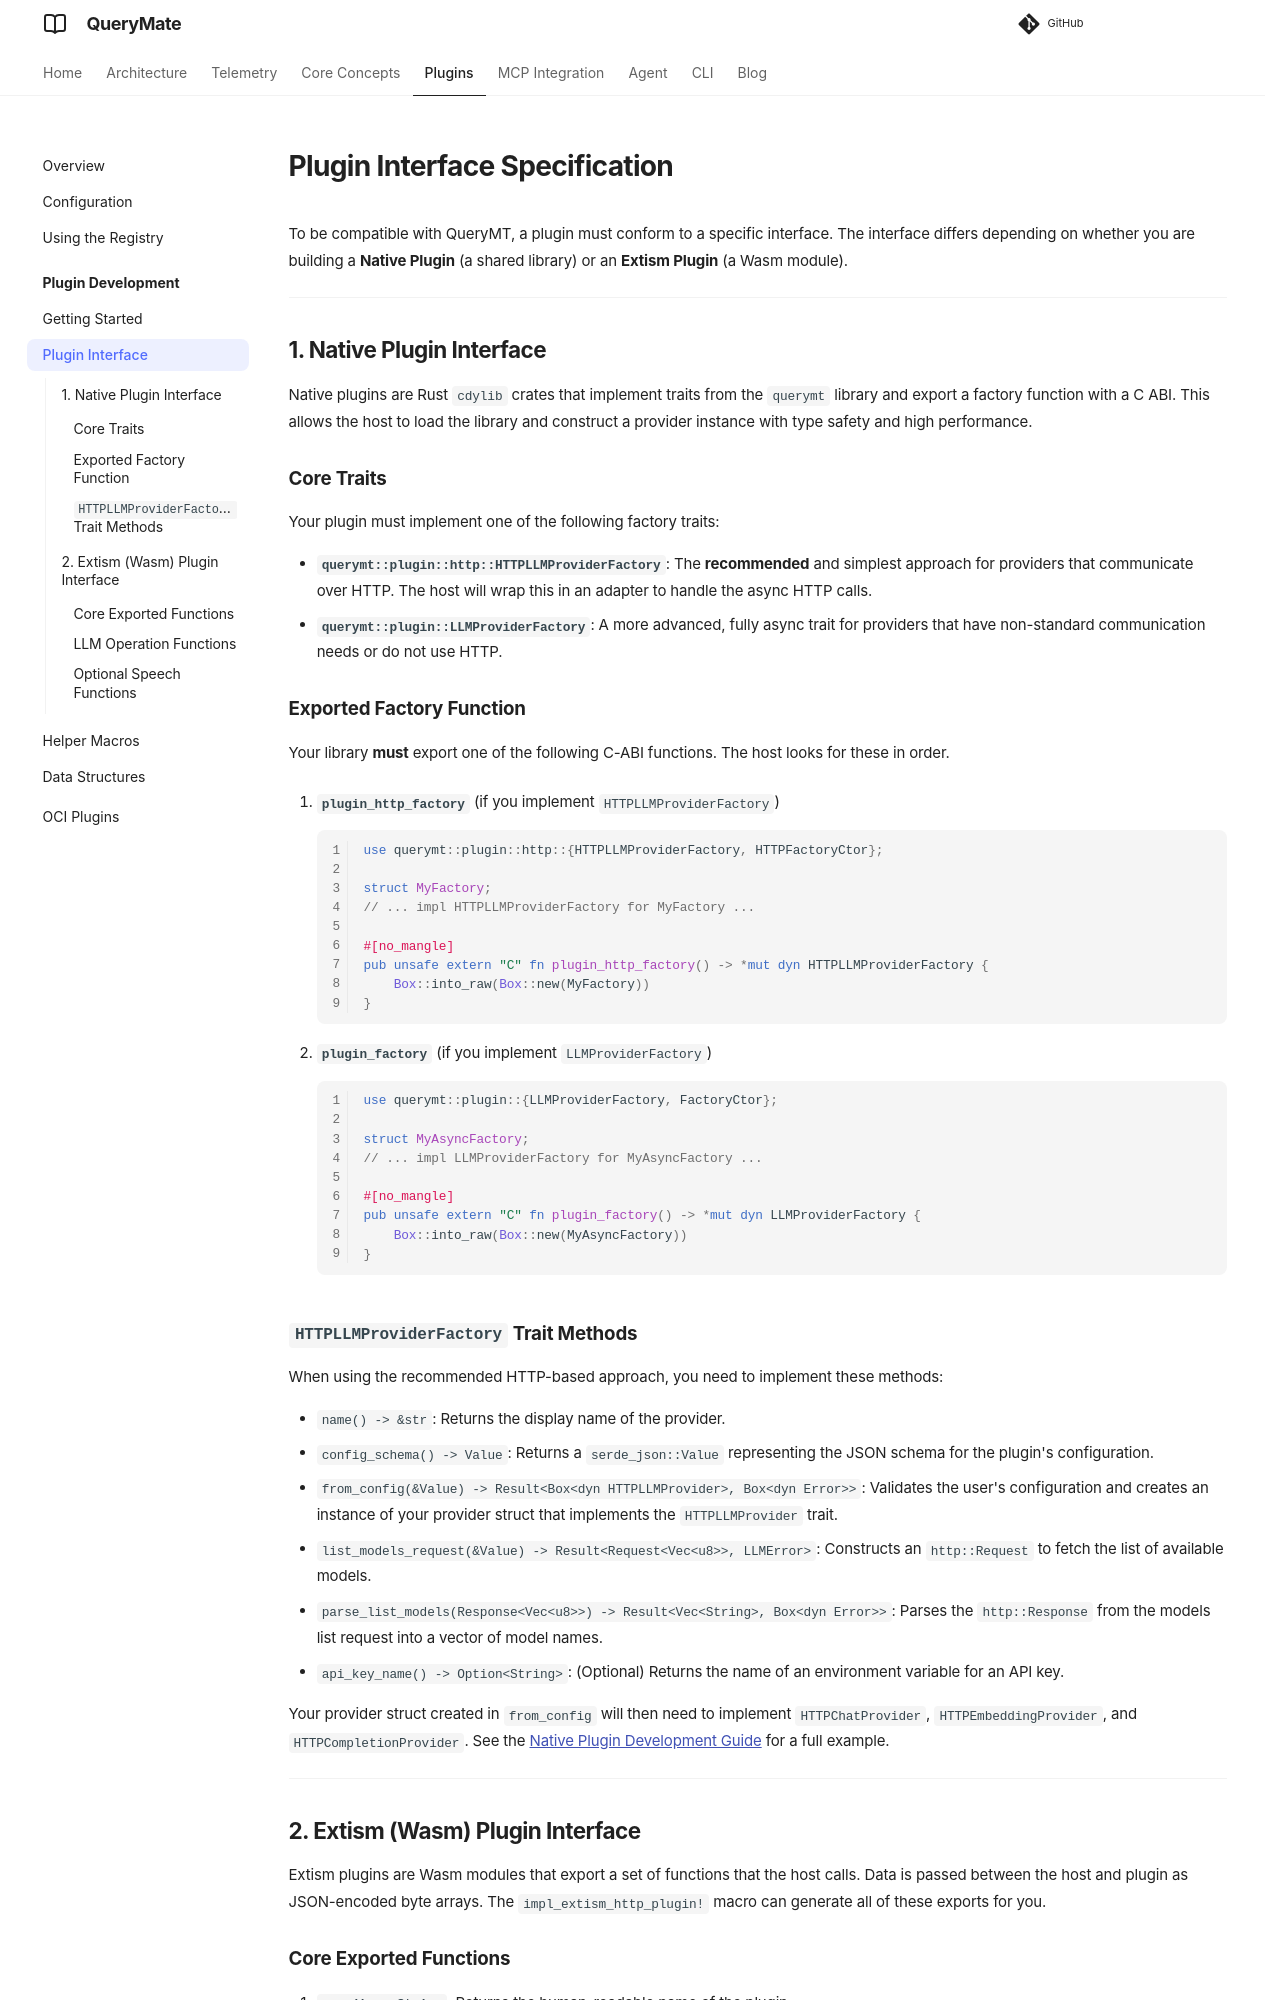

repository: querymt/querymt · page: pr-1255/plugins/interface_spec/index.html · generator: mkdocs

# Plugin Interface Specification

To be compatible with QueryMT, a plugin must conform to a specific interface. The interface differs depending on whether you are building a **Native Plugin** (a shared library) or an **Extism Plugin** (a Wasm module).

---

## 1. Native Plugin Interface

Native plugins are Rust `cdylib` crates that implement traits from the `querymt` library and export a factory function with a C ABI. This allows the host to load the library and construct a provider instance with type safety and high performance.

### Core Traits

Your plugin must implement one of the following factory traits:

-   **`querymt::plugin::http::HTTPLLMProviderFactory`**: The **recommended** and simplest approach for providers that communicate over HTTP. The host will wrap this in an adapter to handle the async HTTP calls.
-   **`querymt::plugin::LLMProviderFactory`**: A more advanced, fully async trait for providers that have non-standard communication needs or do not use HTTP.

### Exported Factory Function

Your library **must** export one of the following C-ABI functions. The host looks for these in order.

1.  **`plugin_http_factory`** (if you implement `HTTPLLMProviderFactory`)
    ```rust
    use querymt::plugin::http::{HTTPLLMProviderFactory, HTTPFactoryCtor};

    struct MyFactory;
    // ... impl HTTPLLMProviderFactory for MyFactory ...

    #[no_mangle]
    pub unsafe extern "C" fn plugin_http_factory() -> *mut dyn HTTPLLMProviderFactory {
        Box::into_raw(Box::new(MyFactory))
    }
    ```

2.  **`plugin_factory`** (if you implement `LLMProviderFactory`)
    ```rust
    use querymt::plugin::{LLMProviderFactory, FactoryCtor};

    struct MyAsyncFactory;
    // ... impl LLMProviderFactory for MyAsyncFactory ...

    #[no_mangle]
    pub unsafe extern "C" fn plugin_factory() -> *mut dyn LLMProviderFactory {
        Box::into_raw(Box::new(MyAsyncFactory))
    }
    ```

### `HTTPLLMProviderFactory` Trait Methods

When using the recommended HTTP-based approach, you need to implement these methods:

-   `name() -> &str`: Returns the display name of the provider.
-   `config_schema() -> Value`: Returns a `serde_json::Value` representing the JSON schema for the plugin's configuration.
-   `from_config(&Value) -> Result<Box<dyn HTTPLLMProvider>, Box<dyn Error>>`: Validates the user's configuration and creates an instance of your provider struct that implements the `HTTPLLMProvider` trait.
-   `list_models_request(&Value) -> Result<Request<Vec<u8>>, LLMError>`: Constructs an `http::Request` to fetch the list of available models.
-   `parse_list_models(Response<Vec<u8>>) -> Result<Vec<String>, Box<dyn Error>>`: Parses the `http::Response` from the models list request into a vector of model names.
-   `api_key_name() -> Option<String>`: (Optional) Returns the name of an environment variable for an API key.

Your provider struct created in `from_config` will then need to implement `HTTPChatProvider`, `HTTPEmbeddingProvider`, and `HTTPCompletionProvider`. See the [Native Plugin Development Guide](development.md#developing-native-plugins) for a full example.

---

## 2. Extism (Wasm) Plugin Interface

Extism plugins are Wasm modules that export a set of functions that the host calls. Data is passed between the host and plugin as JSON-encoded byte arrays. The `impl_extism_http_plugin!` macro can generate all of these exports for you.
